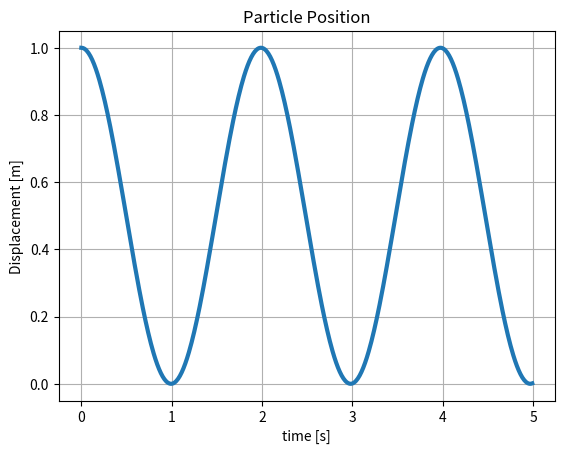

Write Python code to recreate this figure.
import numpy as np
import matplotlib.pyplot as plt
from scipy.integrate import odeint

plt.close('all')

###############################################################################
####                         Define Parameters                             ####

m = 5                           # Mass [kg]
k = 50                          # Spring Constant [N/m]
UnstrechedSpringLength = 0.5    # [m]

duration = 5
dt = 0.01

x_initial = 0.5     # [m]
xDot_initial = 0   # [m/s]

###############################################################################
####                             Functions                                 ####

def model(G,t):
    x = G[0]
    Q = G[1]
    
    QDot = -k*x/m
    
    return [Q, QDot]

###############################################################################
####                      Solving Differential Equation                    ####

z0 = [x_initial, xDot_initial]

time = np.arange(0,duration,dt)

# Creating vectors to save data
ParticlePosition = np.zeros_like(time)
ParticleVelocity = np.zeros_like(time)

# Saving initial coniditions
ParticlePosition[0] = z0[0] + UnstrechedSpringLength
ParticleVelocity[0] = z0[1]

for ii in range(1,len(time)):
    
    tspan = [time[ii-1], time[ii]]
    z = odeint(model, z0, tspan)
    
    ParticlePosition[ii] = z[1][0] + UnstrechedSpringLength
    ParticleVelocity[ii] = z[1][1]
    
    z0 = z[1]

###############################################################################
####                                Plotting                               ####

plt.figure()
plt.plot(time,ParticlePosition,linewidth=3)
plt.title('Particle Position')
plt.xlabel('time [s]')
plt.ylabel('Displacement [m]')
plt.grid()

print('\nDone...\n')

###############################################################################